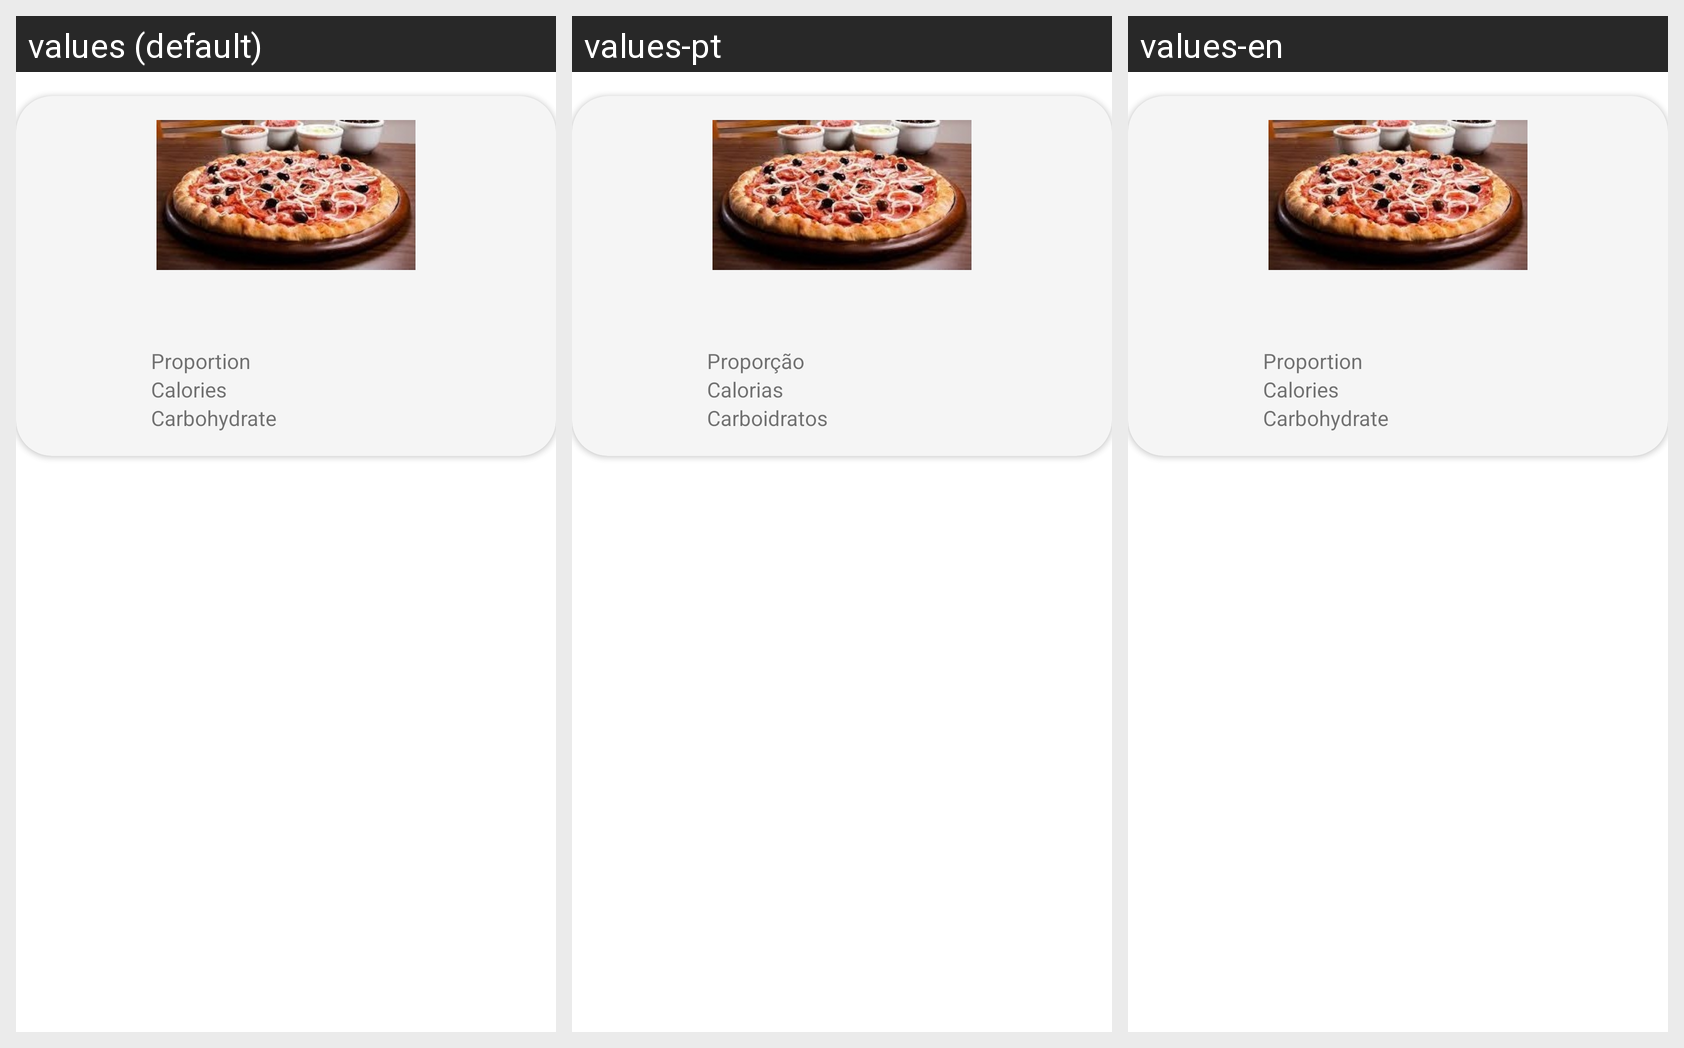

For this localized Android screen grid, give each drawn string resource with its value in every locale shown.
Android screen res/layout/food_item.xml rendered under 3 locales, left to right: values (default), values-pt, values-en. Device: Nexus 5 (rendered at 1080×1920; each locale shown at half size, 540×960, under a caption strip naming it); theme Theme.APPInsulina.
Strings drawn on this screen, with the default value and each locale's value (text and hints the layout hard-codes appear in the picture but are not listed):

str_proportion
  values: Proportion
  values-pt: Proporção
  values-en: Proportion  [not translated; the default value is used]

str_calories
  values: Calories
  values-pt: Calorias
  values-en: Calories  [not translated; the default value is used]

str_carbohydrate
  values: Carbohydrate
  values-pt: Carboidratos
  values-en: Carbohydrate  [not translated; the default value is used]
